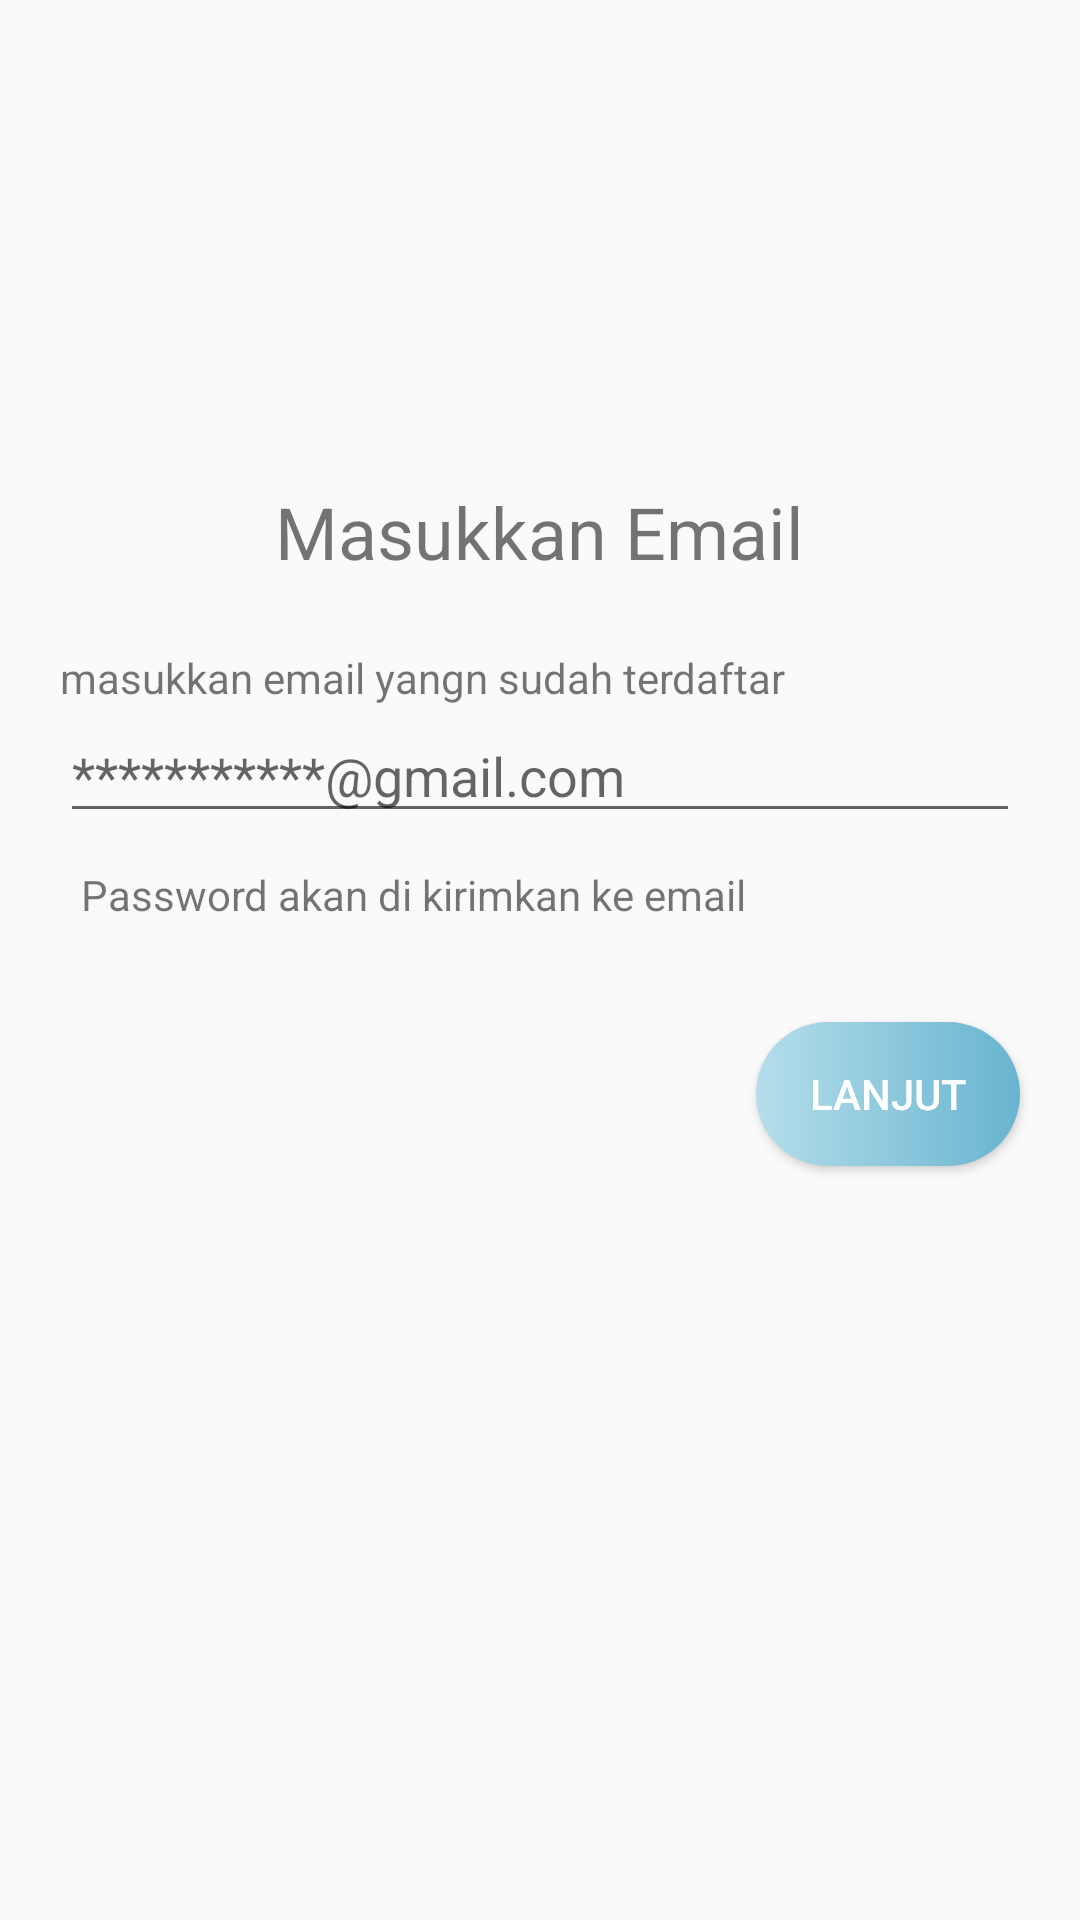

Reconstruct the res/layout file that produces this screen, plus the resources it refers to.
<!-- AndroidManifest.xml: application theme Theme.AppCompat.Light.NoActionBar -->
<!-- res/layout/activity_lupa_password.xml -->
<?xml version="1.0" encoding="utf-8"?>
<RelativeLayout xmlns:android="http://schemas.android.com/apk/res/android"
    xmlns:app="http://schemas.android.com/apk/res-auto"
    xmlns:tools="http://schemas.android.com/tools"
    android:layout_width="match_parent"
    android:layout_height="match_parent"
    tools:context=".Login.LupaPasswordActivity">

    <TextView
        android:id="@+id/LP_textView6"
        android:layout_width="wrap_content"
        android:layout_height="wrap_content"
        android:layout_alignParentTop="true"
        android:layout_centerHorizontal="true"
        android:layout_marginTop="161dp"
        android:text="Masukkan Email"
        android:textSize="24sp" />

    <EditText
        android:id="@+id/ET_lp_email"
        android:layout_width="match_parent"
        android:layout_height="wrap_content"
        android:layout_below="@+id/textView8"
        android:layout_centerHorizontal="true"
        android:layout_marginLeft="40dp"
        android:layout_marginTop="1dp"
        android:ems="10"
        android:hint="***********@gmail.com"
        android:inputType="textPersonName" />

    <TextView
        android:id="@+id/textView7"
        android:layout_width="wrap_content"
        android:layout_height="wrap_content"
        android:layout_below="@+id/ET_lp_email"
        android:layout_alignStart="@+id/ET_lp_email"
        android:layout_marginStart="7dp"
        android:layout_marginTop="11dp"
        android:text="Password akan di kirimkan ke email "
        android:layout_alignLeft="@+id/ET_lp_email"
        android:layout_marginLeft="7dp" />

    <TextView
        android:id="@+id/textView8"
        android:layout_width="wrap_content"
        android:layout_height="wrap_content"
        android:layout_below="@+id/LP_textView6"
        android:layout_marginLeft="20dp"
        android:layout_marginTop="23dp"
        android:text="masukkan email yangn sudah terdaftar" />

    <Button
        android:id="@+id/button2_lp"
        android:layout_width="wrap_content"
        android:layout_height="wrap_content"
        android:layout_below="@+id/textView7"
        android:layout_alignParentEnd="true"
        android:layout_marginTop="33dp"
        android:layout_marginEnd="20dp"
        android:background="@drawable/bg_login"
        android:textColor="@color/colorS_Accent"
        android:onClick="onLupaPass"
        android:text="Lanjut"
        android:layout_alignParentRight="true"
        android:layout_marginRight="20dp" />

</RelativeLayout>
<!-- resources referenced by this layout -->
<resources>
  <color name="colorS_Accent">#ffffff</color>
  <!-- drawable bg_login (drawable) -->
  <?xml version="1.0" encoding="utf-8"?>
  <shape
      android:shape="rectangle"
      xmlns:android="http://schemas.android.com/apk/res/android">
  
      <gradient
          android:startColor="@color/biru1_100"
          android:endColor="@color/colorPrimary"
          >
      </gradient>
  
      <corners
          android:radius="40dp">
      </corners>
  </shape>
  <color name="biru1_100">#b5deeb</color>
  <color name="colorPrimary">#68b4cf</color>
</resources>
